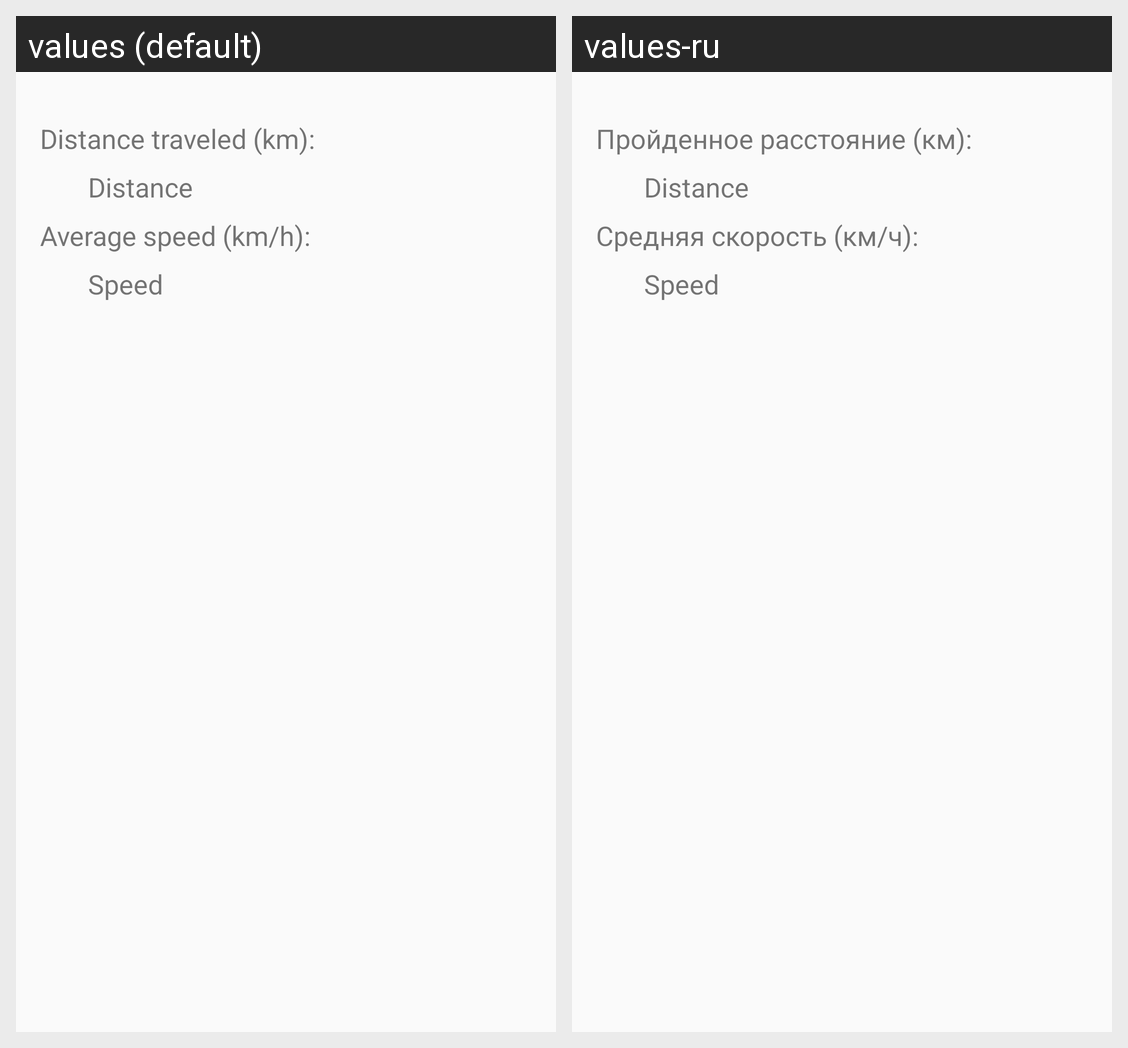

Locale-by-locale string values for the Android screen shown in this grid:
Android screen res/layout/fragment_statistics.xml rendered under 2 locales, left to right: values (default), values-ru. Device: Nexus 5 (rendered at 1080×1920; each locale shown at half size, 540×960, under a caption strip naming it); theme Theme.NavigationObserver.
Strings drawn on this screen, with the default value and each locale's value (text and hints the layout hard-codes, and strings that could not be matched under every locale, appear in the picture but are not listed):

distance_traveled
  values: Distance traveled (km):
  values-ru: Пройденное расстояние (км):

average_speed
  values: Average speed (km/h):
  values-ru: Средняя скорость (км/ч):
